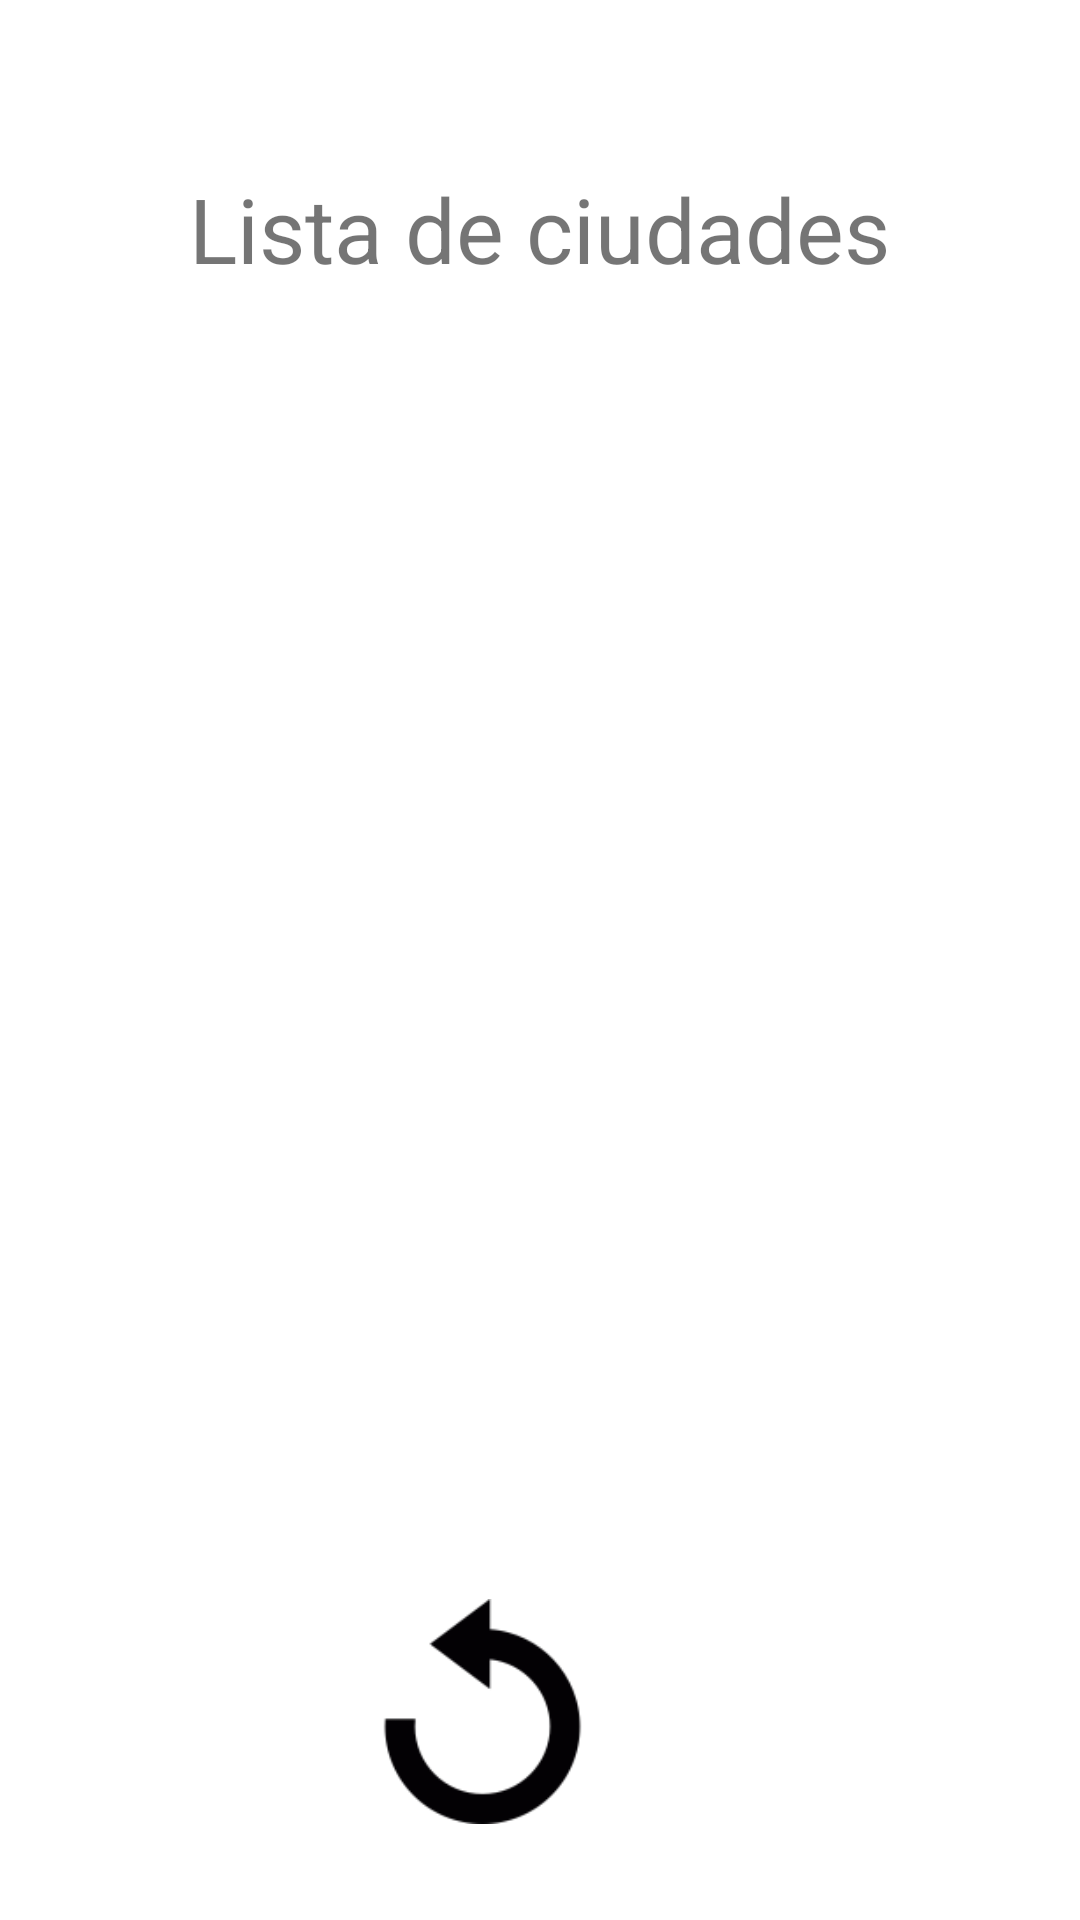

Android layout source for this screen:
<!-- AndroidManifest.xml: application theme Theme.CiudadesMysql -->
<!-- res/layout/activity_mostrar_ciudades.xml -->
<?xml version="1.0" encoding="utf-8"?>
<androidx.constraintlayout.widget.ConstraintLayout xmlns:android="http://schemas.android.com/apk/res/android"
    xmlns:app="http://schemas.android.com/apk/res-auto"
    xmlns:tools="http://schemas.android.com/tools"
    android:layout_width="match_parent"
    android:layout_height="match_parent"
    tools:context=".MostrarCiudadesActivity">

    <androidx.recyclerview.widget.RecyclerView
        android:id="@+id/rv_ciudades"
        android:layout_width="334dp"
        android:layout_height="352dp"
        android:layout_marginStart="16dp"
        android:layout_marginLeft="16dp"
        android:layout_marginTop="24dp"
        android:layout_marginEnd="16dp"
        android:layout_marginRight="16dp"
        android:layout_marginBottom="96dp"
        app:layout_constraintBottom_toBottomOf="parent"
        app:layout_constraintEnd_toEndOf="parent"
        app:layout_constraintStart_toStartOf="parent"
        app:layout_constraintTop_toBottomOf="@+id/txt_lista_ciudades"
        app:layout_constraintVertical_bias="0.0" />

    <TextView
        android:id="@+id/txt_lista_ciudades"
        android:layout_width="wrap_content"
        android:layout_height="wrap_content"
        android:layout_marginTop="56dp"
        android:text="@string/listaciudades"
        android:textSize="30sp"
        app:layout_constraintEnd_toEndOf="parent"
        app:layout_constraintHorizontal_bias="0.498"
        app:layout_constraintStart_toStartOf="parent"
        app:layout_constraintTop_toTopOf="parent" />

    <ImageView
        android:id="@+id/img_plus"
        android:layout_width="75dp"
        android:layout_height="75dp"
        android:layout_marginBottom="32dp"
        android:contentDescription="@string/descripcion_plus"
        android:onClick="nuevaCiudad"
        app:layout_constraintBottom_toBottomOf="parent"
        app:layout_constraintEnd_toEndOf="parent"
        app:layout_constraintHorizontal_bias="0.864"
        app:layout_constraintStart_toStartOf="parent"
        app:srcCompat="@drawable/plus" />

    <ImageView
        android:id="@+id/img_reload"
        android:layout_width="75dp"
        android:layout_height="75dp"
        android:layout_marginEnd="48dp"
        android:layout_marginRight="48dp"
        android:contentDescription="@string/descripcion_reload"
        android:onClick="refrescarCiudades"
        app:layout_constraintBottom_toBottomOf="@+id/img_plus"
        app:layout_constraintEnd_toStartOf="@+id/img_plus"
        app:layout_constraintTop_toTopOf="@+id/img_plus"
        app:srcCompat="@drawable/reload" />

</androidx.constraintlayout.widget.ConstraintLayout>
<!-- resources referenced by this layout -->
<resources>
  <!-- drawable reload: png bitmap (drawable-v24, 3348 bytes) -->
  <string name="descripcion_plus">descripcion plus</string>
  <string name="descripcion_reload">descripcion_reload</string>
  <string name="listaciudades">Lista de ciudades</string>
  <style name="Theme.CiudadesMysql" parent="Theme.MaterialComponents.DayNight.DarkActionBar">
          
          <item name="colorPrimary">@color/purple_500</item>
          <item name="colorPrimaryVariant">@color/purple_700</item>
          <item name="colorOnPrimary">@color/white</item>
          
          <item name="colorSecondary">@color/teal_200</item>
          <item name="colorSecondaryVariant">@color/teal_700</item>
          <item name="colorOnSecondary">@color/black</item>
          
          <item name="android:statusBarColor" tools:targetApi="l">?attr/colorPrimaryVariant</item>
          
      </style>
  <color name="purple_500">#FF6200EE</color>
  <color name="purple_700">#FF3700B3</color>
  <color name="white">#FFFFFFFF</color>
  <color name="teal_200">#FF03DAC5</color>
  <color name="teal_700">#FF018786</color>
  <color name="black">#FF000000</color>
</resources>
